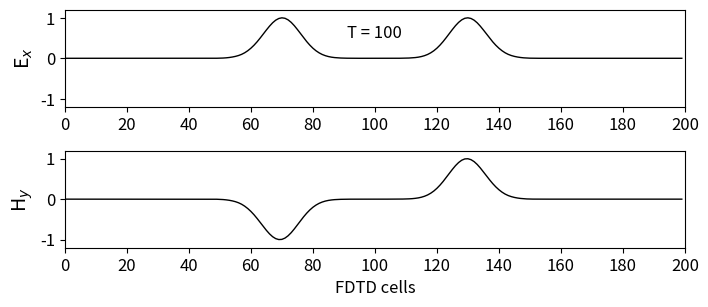

This chart was generated by the following Python code:
""" fd3d_1_1.py: 1D FDTD
Simulation in free space
"""
import numpy as np
from math import exp
from matplotlib import pyplot as plt

ke = 200
ex = np.zeros(ke)
hy = np.zeros(ke)

# Pulse parameters
kc = int(ke/2)
t0 = 40
spread = 12

nsteps = 100
# Main FDTD Loop
for time_step in range(1, nsteps + 1):
    # Calculate the Ex field
    for k in range(1, ke):
        ex[k] = ex[k] + 0.5 * (hy[k - 1] - hy[k])
    # Put a Gaussian pulse in the middle
    pulse = exp(-0.5 * ((t0 - time_step) / spread) ** 2)
    ex[kc] = pulse
    # Calculate the Hy field
    for k in range(ke - 1):
        hy[k] = hy[k] + 0.5 * (ex[k] - ex[k + 1])

# Plot the outputs as shown in Fig. 1.2
plt.rcParams['font.size'] = 12
plt.figure(figsize=(8, 3.5))

plt.subplot(211)
plt.plot(ex, color='k', linewidth=1)
plt.ylabel('E$_x$', fontsize='14')
plt.xticks(np.arange(0, 201, step=20))
plt.xlim(0, 200)
plt.yticks(np.arange(-1, 1.2, step=1))
plt.ylim(-1.2, 1.2)
plt.text(100, 0.5, 'T = {}'.format(time_step), horizontalalignment='center')
plt.subplot(212)
plt.plot(hy, color='k', linewidth=1)
plt.ylabel('H$_y$', fontsize='14')
plt.xlabel('FDTD cells')
plt.xticks(np.arange(0, 201, step=20))
plt.xlim(0, 200)
plt.yticks(np.arange(-1, 1.2, step=1))
plt.ylim(-1.2, 1.2)
plt.subplots_adjust(bottom=0.2, hspace=0.45)
plt.show()

